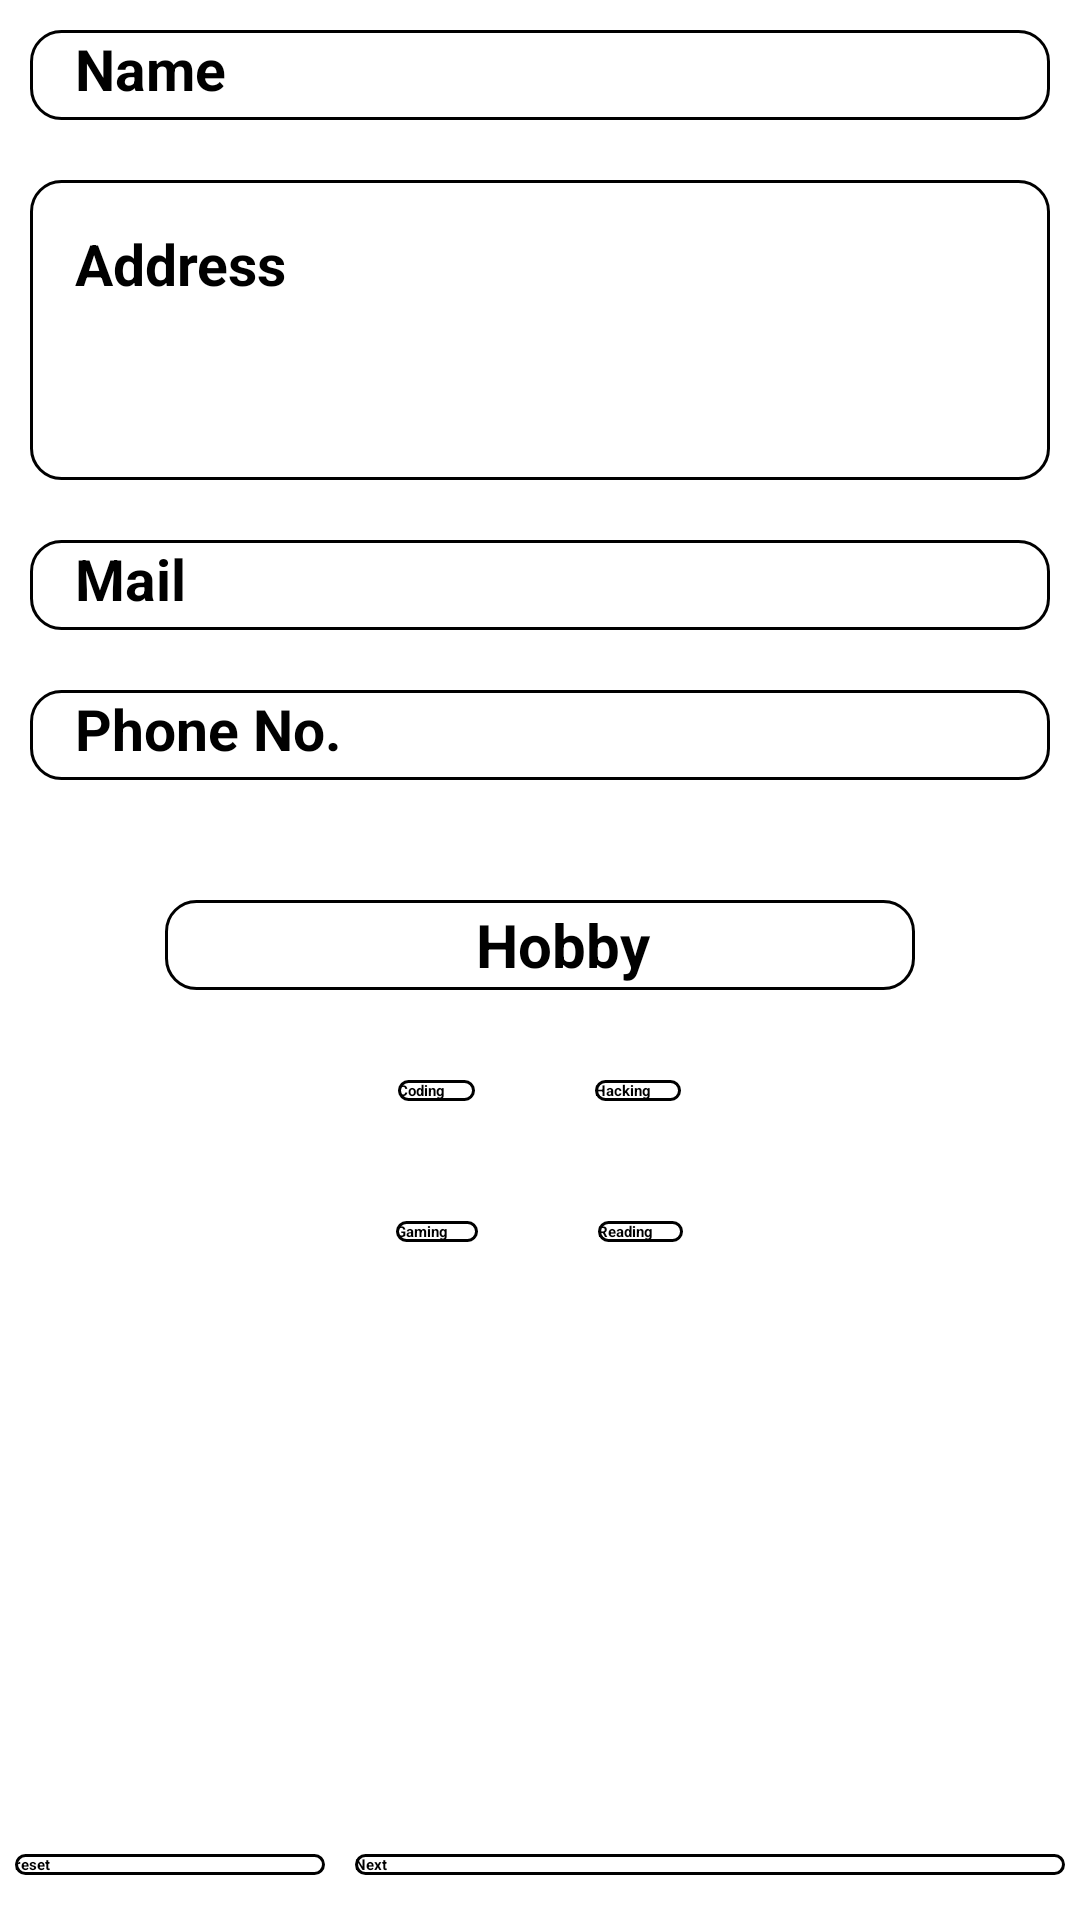

The Android layout XML behind this screen, and the referenced resources:
<!-- AndroidManifest.xml: application theme Theme.Resum -->
<!-- res/layout/activity_personal.xml -->
<?xml version="1.0" encoding="utf-8"?>
<LinearLayout xmlns:android="http://schemas.android.com/apk/res/android"
    xmlns:app="http://schemas.android.com/apk/res-auto"
    xmlns:tools="http://schemas.android.com/tools"
    android:layout_width="match_parent"
    android:layout_height="match_parent"
    android:orientation="vertical"
    android:background="@drawable/img_1"
    tools:context=".personal">



    <LinearLayout
        android:layout_width="match_parent"
        android:layout_height="wrap_content"
        android:orientation="vertical">

        <EditText
            android:id="@+id/name"
            android:layout_width="match_parent"
            android:layout_height="30dp"
            android:hint="Name"
            android:layout_margin="10dp"
            android:textStyle="bold"
            android:textSize="19dp"
            android:textColor="@color/black"
            android:paddingLeft="15dp"
            android:background="@drawable/design"/>

        <EditText
            android:id="@+id/address"
            android:layout_width="match_parent"
            android:layout_height="100dp"
            android:hint="Address"
            android:layout_margin="10dp"
            android:textStyle="bold"
            android:textSize="19dp"
            android:gravity="top"
            android:paddingLeft="15dp"
            android:paddingTop="15dp"
            android:textColor="@color/black"
            android:background="@drawable/design"/>

        <EditText
            android:id="@+id/email"
            android:layout_width="match_parent"
            android:layout_height="30dp"
            android:hint="Mail"
            android:layout_margin="10dp"
            android:textStyle="bold"
            android:textSize="19dp"
            android:paddingLeft="15dp"
            android:textColor="@color/black"
            android:background="@drawable/design"/>

        <EditText
            android:id="@+id/phone"
            android:layout_width="match_parent"
            android:layout_height="30dp"
            android:hint="Phone No."
            android:layout_margin="10dp"
            android:textStyle="bold"
            android:paddingLeft="15dp"
            android:textColor="@color/black"
            android:textSize="19dp"
            android:inputType="number"
            android:background="@drawable/design"/>



    </LinearLayout>


    <LinearLayout
        android:layout_width="wrap_content"
        android:layout_height="wrap_content"
        android:layout_margin="10dp"/>
    <TextView
        android:layout_width="250dp"
        android:layout_height="30dp"
        android:layout_gravity="center"
        android:text="Hobby"
        android:textStyle="bold"
        android:textSize="20dp"
        android:paddingLeft="15dp"
        android:layout_margin="10dp"
        android:gravity="center"
        android:textColor="@color/black"
        android:background="@drawable/design"/>

    <LinearLayout
        android:layout_width="match_parent"
        android:layout_height="wrap_content"
        android:orientation="horizontal"
        android:gravity="center">

        <CheckBox
            android:layout_width="wrap_content"
            android:layout_height="wrap_content"
            android:textStyle="bold"
            android:text="Coding"
            android:layout_margin="20dp"
            android:textColor="@color/black"
            android:paddingRight="10dp"
            android:background="@drawable/design"/>
        <CheckBox
            android:layout_width="wrap_content"
            android:layout_height="wrap_content"
            android:textStyle="bold"
            android:text="Hacking"
            android:textColor="@color/black"
            android:layout_margin="20dp"
            android:paddingRight="10dp"
            android:background="@drawable/design"/>

    </LinearLayout>

    <LinearLayout
        android:layout_width="match_parent"
        android:layout_height="wrap_content"
        android:gravity="center">

        <CheckBox
            android:layout_width="wrap_content"
            android:layout_height="wrap_content"
            android:textStyle="bold"
            android:text="Gaming"
            android:layout_margin="20dp"
            android:textColor="@color/black"
            android:paddingRight="10dp"
            android:background="@drawable/design"/>
        <CheckBox
            android:layout_width="wrap_content"
            android:layout_height="wrap_content"
            android:textStyle="bold"
            android:text="Reading"
            android:layout_margin="20dp"
            android:paddingRight="10dp"
            android:textColor="@color/black"
            android:background="@drawable/design"/>




    </LinearLayout>


    <LinearLayout
        android:layout_width="match_parent"
        android:layout_height="match_parent"
        android:gravity="bottom">

        <Button
            android:id="@+id/reset"
            android:layout_width="0dp"
            android:layout_height="wrap_content"
            android:layout_margin="5dp"
            android:layout_weight="1"
            android:background="@drawable/design"
            android:textColor="@color/black"
            android:text="reset"
            android:textStyle="bold"
            app:cornerRadius="20dp" />

        <Button
            android:id="@+id/next"
            android:layout_width="30dp"
            android:layout_height="wrap_content"
            android:layout_margin="5dp"
            android:layout_weight="2"
            android:background="@drawable/design"
            android:text="Next"
            android:textStyle="bold"
            android:textColor="@color/black"
            app:cornerRadius="20dp" />


    </LinearLayout>

</LinearLayout>
<!-- resources referenced by this layout -->
<resources>
  <!-- drawable design (drawable) -->
  <?xml version="1.0" encoding="utf-8"?>
  <shape xmlns:android="http://schemas.android.com/apk/res/android">
  
  
      <solid android:color="@android:color/transparent"/>
  
      <stroke android:color="@color/black"
          android:dashGap="1dp"
          android:width="1dp"/>
  
  <corners android:radius="10dp"/>
  
  </shape>
  <!-- not gathered from this repository: default colours our renderer supplied (Android Studio template values) -->
  <color name="black">#FF000000</color>
</resources>
